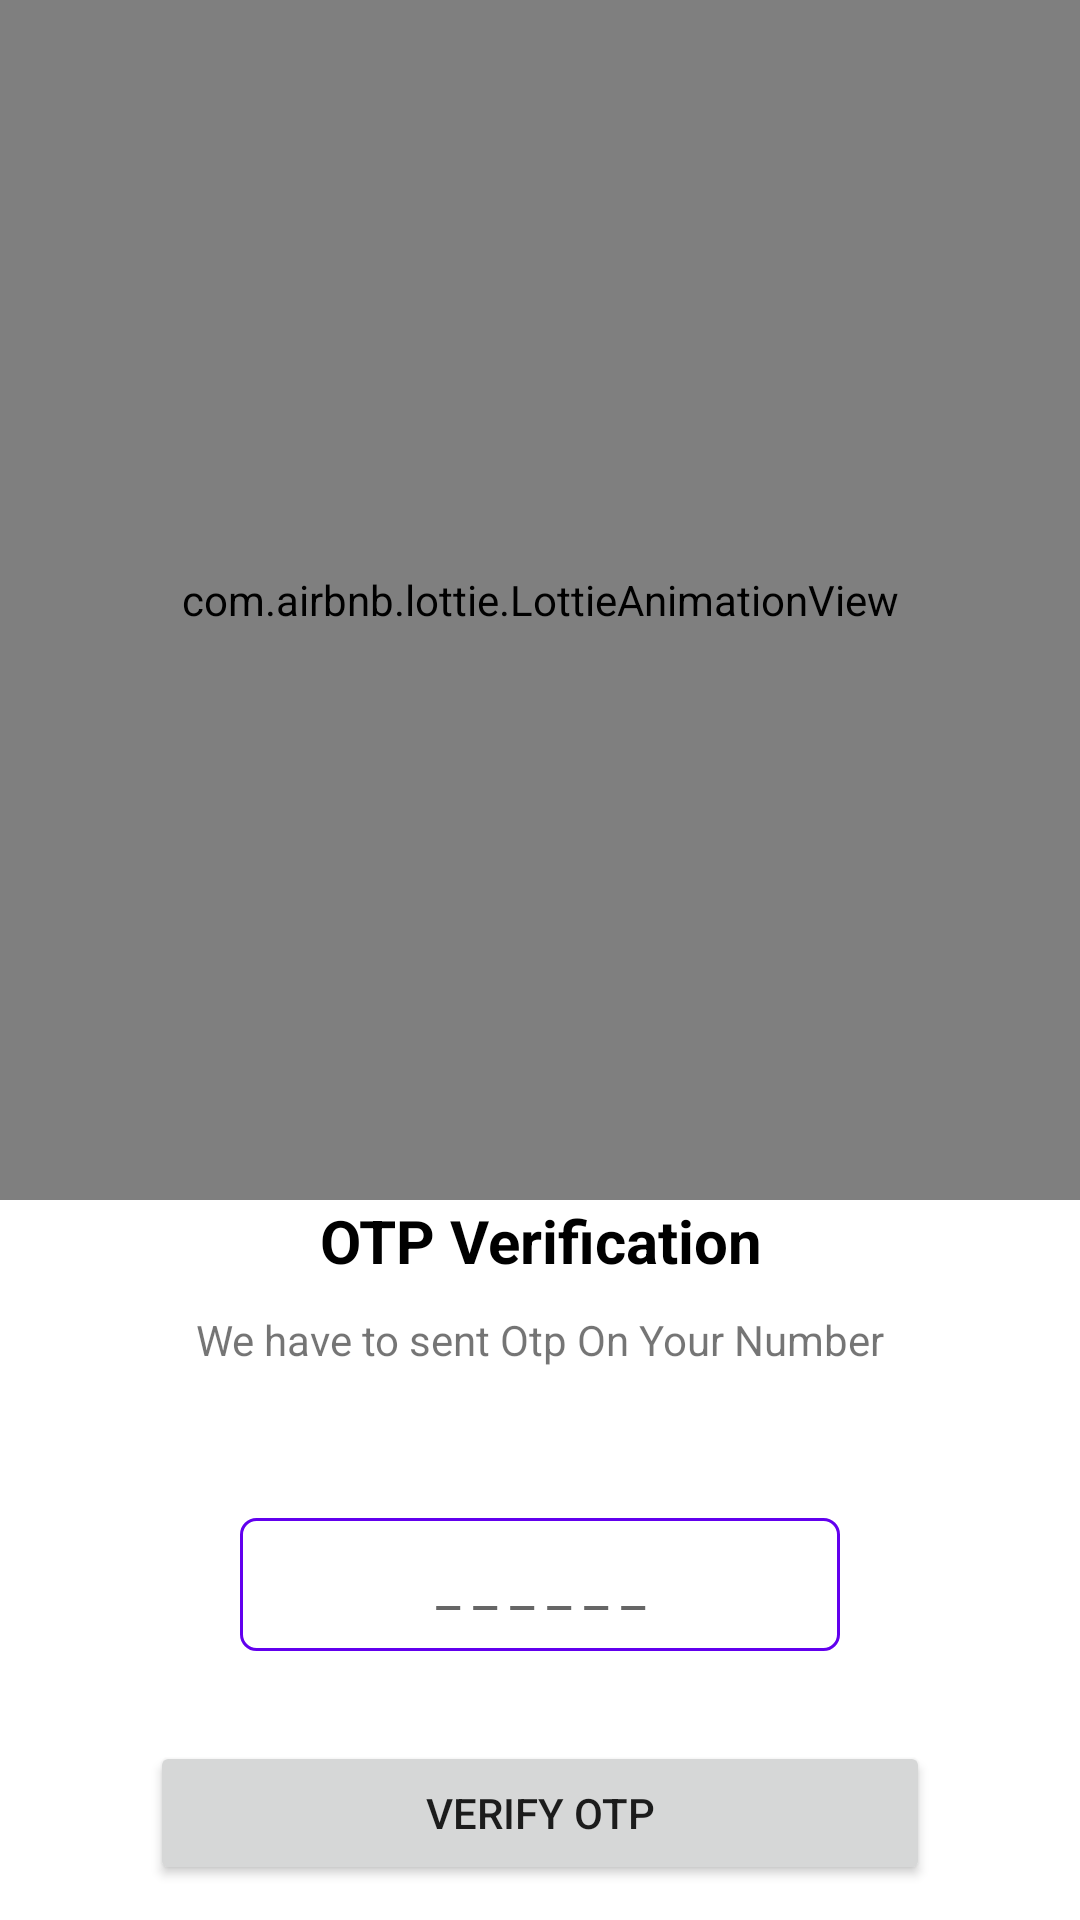

Reconstruct the res/layout file that produces this screen, plus the resources it refers to.
<!-- AndroidManifest.xml: application theme Theme.MuscularDistrophy -->
<!-- res/layout/activity_login__o_t_p_.xml -->
<?xml version="1.0" encoding="utf-8"?>
<LinearLayout xmlns:android="http://schemas.android.com/apk/res/android"
    xmlns:app="http://schemas.android.com/apk/res-auto"
    xmlns:tools="http://schemas.android.com/tools"
    android:layout_width="match_parent"
    android:layout_height="match_parent"
    tools:context=".Login.Login_OTP_Activity"
    android:orientation="vertical">


    <com.airbnb.lottie.LottieAnimationView
        android:id="@+id/lottieAnimationView"
        android:layout_width="match_parent"
        android:layout_height="400dp"
        android:foregroundGravity="center"
        app:layout_constraintBottom_toTopOf="@+id/done"
        app:layout_constraintTop_toTopOf="parent"
        app:lottie_autoPlay="true"
        app:lottie_loop="true"
        app:lottie_rawRes="@raw/otp" />

    <TextView
        android:layout_width="match_parent"
        android:layout_height="wrap_content"
        android:gravity="center"
        android:textSize="20dp"
        android:textColor="@color/black"
        android:textStyle="bold"
        android:text="OTP Verification"
        app:layout_constraintEnd_toEndOf="parent"
        app:layout_constraintStart_toStartOf="parent"
        app:layout_constraintTop_toTopOf="parent" />

    <TextView
        android:layout_width="match_parent"
        android:layout_height="wrap_content"
        android:gravity="center"
        android:layout_marginTop="10dp"
        android:text="We have to sent Otp On Your Number"/>
    <EditText
        android:id="@+id/OTP"
        android:layout_width="200dp"
        android:layout_height="wrap_content"
        android:maxLength="6"
        android:hint=" _ _ _ _ _ _ "
        android:background="@drawable/otp_background"
        android:gravity="center"
        android:layout_marginTop="50dp"
        android:padding="10dp"
        android:inputType="number"
        android:layout_gravity="center"/>

    <Button
        android:id="@+id/verifyOTP"
        android:layout_width="match_parent"
        android:layout_height="wrap_content"
        android:text="Verify OTP"
        android:layout_marginLeft="50dp"
        android:layout_marginRight="50dp"
        android:layout_marginTop="30dp"/>


</LinearLayout>
<!-- resources referenced by this layout -->
<resources>
  <!-- drawable otp_background (drawable) -->
  <?xml version="1.0" encoding="utf-8"?>
  <shape android:shape="rectangle" xmlns:android="http://schemas.android.com/apk/res/android">
      <stroke android:width="1dp"
              android:color="@color/purple_500"/>
      <corners android:radius="5dp"/>
  </shape>
  <style name="Theme.MuscularDistrophy" parent="Theme.MaterialComponents.DayNight.NoActionBar">
          
          <item name="colorPrimary">@color/purple_500</item>
          <item name="colorPrimaryVariant">@color/white</item>
          <item name="colorOnPrimary">@color/white</item>
          
          <item name="colorSecondary">@color/teal_200</item>
          <item name="colorSecondaryVariant">@color/teal_700</item>
          <item name="colorOnSecondary">@color/black</item>
          
          <item name="android:statusBarColor" tools:targetApi="l">#FFFFFF</item>
          
      </style>
  <!-- not gathered from this repository: default colours our renderer supplied (Android Studio template values) -->
  <color name="purple_500">#FF6200EE</color>
  <color name="teal_200">#FF03DAC5</color>
  <color name="teal_700">#FF018786</color>
  <color name="black">#FF000000</color>
  <color name="white">#FFFFFFFF</color>
</resources>
